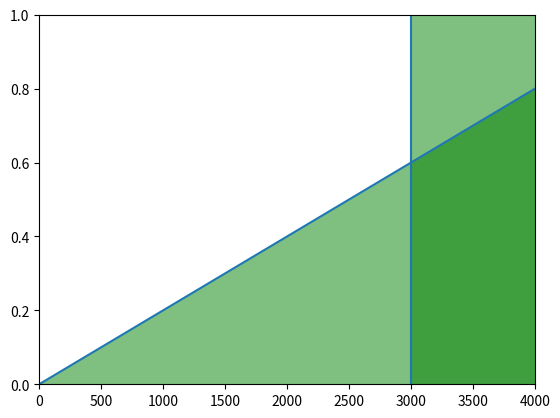

The matplotlib source for this figure:
# plotting and stuff

import matplotlib.pyplot as plt
import numpy as np

def plotfiller(ax, xlim, ylim, x_data = 0, data = 0, vline = 0, direction = "right", alpha = 0.5, color = 'green'):
    """
    Inputs
    ax = axis object
    xlim/ylim = limits in x and y
    x_data = steps in x direction
    data = line for which you want to plotting
    vline = the vertical line
    """
    if direction == "right":
        ax.axvspan(vline, xlim, alpha = alpha, facecolor = color)
        return
    if direction == "left":
        ax.axvspan(0, vline, alpha = alpha, facecolor = color)
        return
    if direction == "down":
        ax.fill_between(x_data, data, alpha = alpha, facecolor = color)
        return
    if direction == "up":
        topline = np.linspace(ylim, ylim, len(data), facecolor = color)
        ax.fill_between(x_data, topline, data, alpha = alpha)
        return


# Example

# the data
l = np.linspace(0, 0.8, 200)
x = np.linspace(0, 4000, 200)
vertical = 3000

# initialise the figure
fig, ax1 = plt.subplots(1,1)
xlim = 4000
ylim = 1

# plot lines
ax1.plot(x, l)
ax1.axvline(vertical)

# plot filled parts of the graph
plotfiller(ax1, xlim, ylim, x_data = x, data = l, direction = "down")
plotfiller(ax1, xlim, ylim, vline = vertical, direction = "right")

# plot cosmetics (add some legends/labels/title)
ax1.set_ylim([0, ylim])
ax1.set_xlim([0, xlim])

plt.show()
